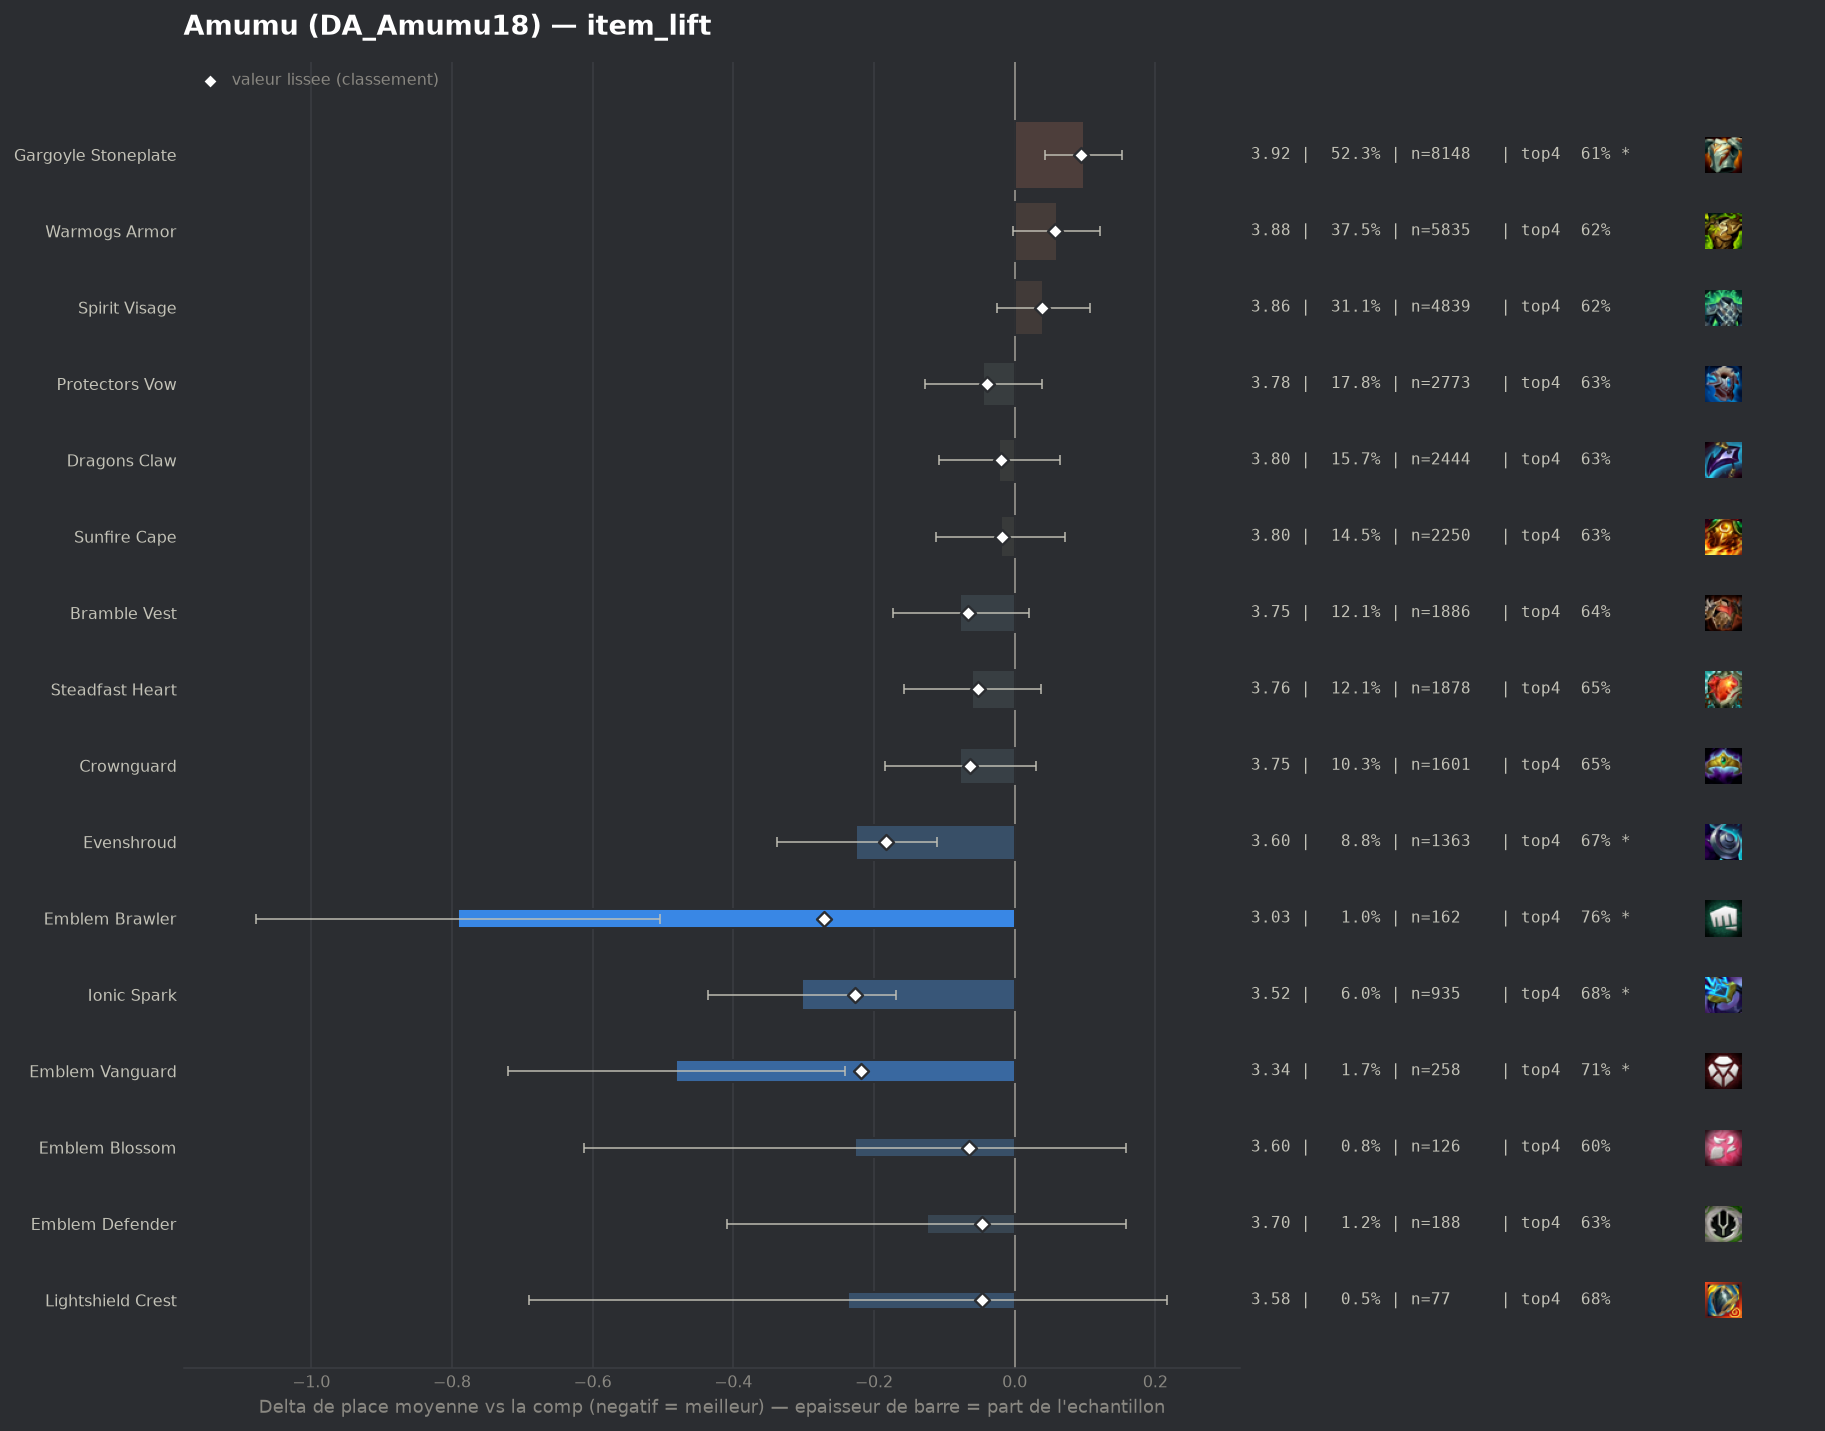

Data behind this chart, as committed beside it:
group, label, n, share, avg_place, shrunk_avg, score, d_avg, d_avg_pess, impact, d_top4, win, top2, top4, sd, z, p, significant
pepite, Emblem Brawler, 162, 0.01041, 3.031, 3.551, -0.271, -0.791, -0.504, 0.0028, 0.1298, 0.2778, 0.4753, 0.7593, 1.851, -5.4, 0.0, True
pepite, Ionic Spark, 935, 0.06006, 3.52, 3.595, -0.227, -0.302, -0.168, 0.0136, 0.0518, 0.2021, 0.3893, 0.6813, 2.034, -4.41, 1e-05, True
pepite, Emblem Vanguard, 258, 0.01657, 3.341, 3.604, -0.218, -0.481, -0.241, 0.0036, 0.0759, 0.1977, 0.438, 0.7054, 1.949, -3.93, 9e-05, True
populaire, Evenshroud, 1363, 0.08755, 3.597, 3.639, -0.183, -0.225, -0.111, 0.016, 0.0389, 0.1988, 0.369, 0.6684, 2.055, -3.87, 0.00011, True
populaire, Bramble Vest, 1886, 0.1211, 3.745, 3.756, -0.066, -0.077, 0.0, 0.008, 0.0115, 0.1585, 0.3346, 0.641, 2.015, -1.56, 0.1188, False
pepite, Emblem Blossom, 126, 0.008094, 3.595, 3.756, -0.065, -0.227, 0.0, 0.0005, -0.0263, 0.2698, 0.4127, 0.6032, 2.201, -1.15, 0.2497, False
populaire, Crownguard, 1601, 0.1028, 3.745, 3.758, -0.064, -0.077, 0.0, 0.0066, 0.0157, 0.1743, 0.3473, 0.6452, 2.099, -1.39, 0.1637, False
populaire, Steadfast Heart, 1878, 0.1206, 3.761, 3.77, -0.052, -0.06, 0.0, 0.0062, 0.0164, 0.1613, 0.3269, 0.6459, 2.038, -1.21, 0.2263, False
pepite, Emblem Defender, 188, 0.01208, 3.697, 3.775, -0.047, -0.125, 0.0, 0.0006, 0.0035, 0.1543, 0.3245, 0.633, 1.973, -0.86, 0.3883, False
pepite, Lightshield Crest, 77, 0.004946, 3.584, 3.775, -0.047, -0.237, 0.0, 0.0002, 0.0458, 0.2338, 0.3506, 0.6753, 2.028, -1.02, 0.3057, False
populaire, Protectors Vow, 2773, 0.1781, 3.777, 3.782, -0.04, -0.045, 0.0, 0.0071, -0.0031, 0.1749, 0.3321, 0.6264, 2.072, -1.05, 0.2958, False
, Aegis Of Dawn, 55, 0.003533, 3.582, 3.786, -0.036, -0.24, 0.0, 0.0001, 0.0796, 0.1636, 0.3455, 0.7091, 1.951, -0.91, 0.3627, False
populaire, Dragons Claw, 2444, 0.157, 3.8, 3.802, -0.019, -0.022, 0.0, 0.003, 0.0051, 0.1493, 0.3155, 0.6346, 2.007, -0.5, 0.6183, False
populaire, Sunfire Cape, 2250, 0.1445, 3.802, 3.804, -0.018, -0.02, 0.0, 0.0025, -0.0006, 0.1644, 0.3369, 0.6289, 2.072, -0.43, 0.6689, False
, The Indomitable, 94, 0.006038, 3.872, 3.833, 0.012, 0.051, 0.0, -0.0001, -0.0444, 0.1596, 0.3298, 0.5851, 2.069, 0.24, 0.8132, False
, Emblem Elderwood, 68, 0.004368, 3.971, 3.848, 0.027, 0.149, 0.0, -0.0001, -0.0413, 0.1765, 0.3088, 0.5882, 2.142, 0.57, 0.5674, False
, Steraks Gage, 169, 0.01086, 3.923, 3.857, 0.036, 0.101, 0.0, -0.0004, -0.0378, 0.1598, 0.3077, 0.5917, 2.115, 0.62, 0.5355, False
populaire, Spirit Visage, 4839, 0.3108, 3.863, 3.86, 0.039, 0.041, 0.0, -0.012, -0.0087, 0.1556, 0.3087, 0.6208, 2.046, 1.22, 0.2214, False
, Adaptive Helm, 1227, 0.07882, 3.872, 3.862, 0.04, 0.05, 0.0, -0.0032, -0.006, 0.1451, 0.3195, 0.6235, 2.057, 0.82, 0.4096, False
populaire, Warmogs Armor, 5835, 0.3748, 3.881, 3.878, 0.057, 0.06, 0.0, -0.0212, -0.007, 0.1505, 0.3088, 0.6225, 2.061, 1.89, 0.05921, False
, Moguls Mail, 187, 0.01201, 4.0, 3.889, 0.067, 0.178, 0.0, -0.0008, -0.0466, 0.1551, 0.3102, 0.5829, 2.107, 1.15, 0.25, False
populaire, Gargoyle Stoneplate, 8148, 0.5234, 3.92, 3.916, 0.094, 0.098, 0.043, -0.0494, -0.0177, 0.1481, 0.3013, 0.6118, 2.063, 3.48, 0.00051, True
, Component Chain Vest, 92, 0.00591, 4.391, 3.952, 0.13, 0.57, 0.131, -0.0008, -0.1078, 0.087, 0.25, 0.5217, 2.141, 2.54, 0.01096, True
, Component Negatron Cloak, 89, 0.005717, 4.472, 3.966, 0.145, 0.65, 0.171, -0.0008, -0.1464, 0.1348, 0.2809, 0.4831, 2.303, 2.66, 0.00789, True
, Component Giants Belt, 192, 0.01233, 4.51, 4.084, 0.263, 0.689, 0.378, -0.0032, -0.1399, 0.1198, 0.2292, 0.4896, 2.182, 4.35, 1e-05, True
